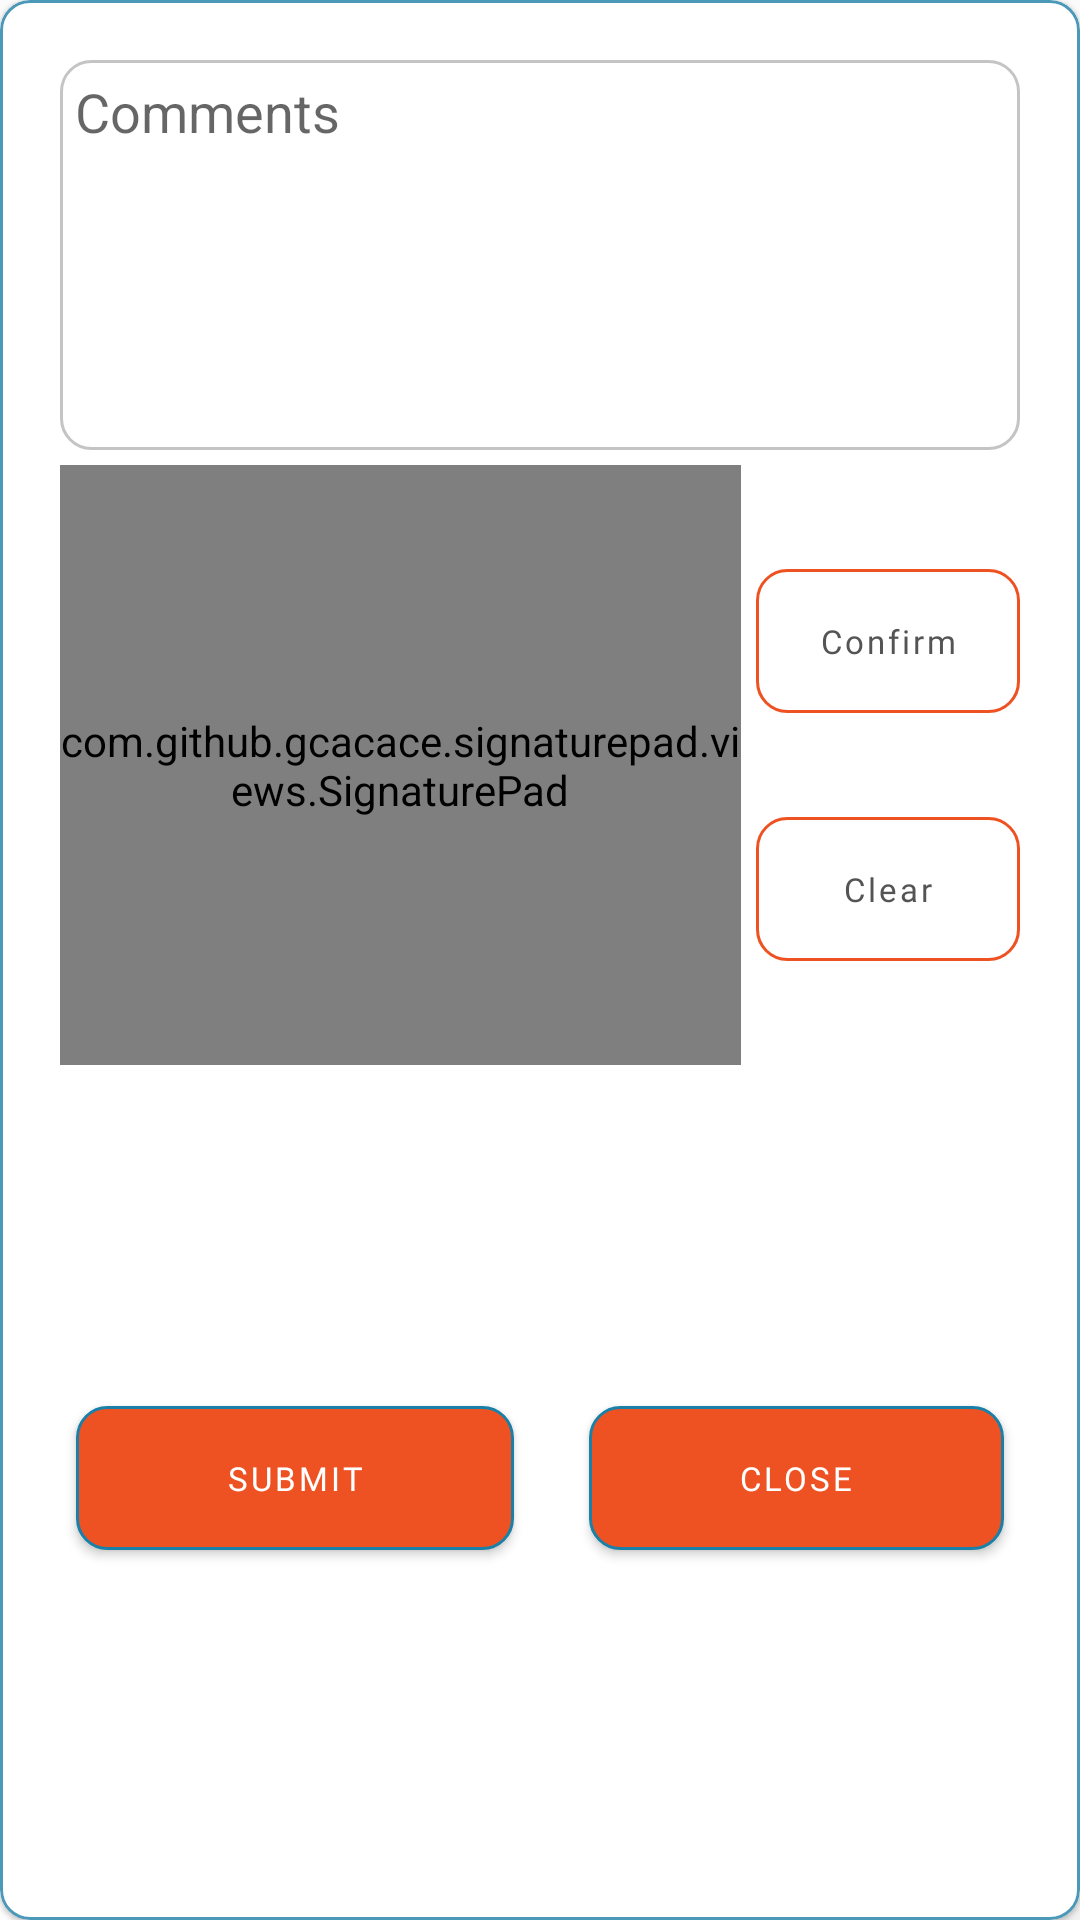

Reconstruct the res/layout file that produces this screen, plus the resources it refers to.
<!-- AndroidManifest.xml: application theme Theme.TPI -->
<!-- res/layout/comment_dialog.xml -->
<?xml version="1.0" encoding="utf-8"?>

<com.google.android.material.card.MaterialCardView xmlns:android="http://schemas.android.com/apk/res/android"
    android:layout_width="match_parent"
    xmlns:app="http://schemas.android.com/apk/res-auto"
    android:id="@+id/cv_comments"
    app:cardCornerRadius="10dp"
    app:cardBackgroundColor="@color/white"
    app:strokeColor="#4A99B8"
    app:strokeWidth="1dp"
    android:layout_height="wrap_content">

    <androidx.constraintlayout.widget.ConstraintLayout
        android:layout_width="match_parent"
        android:layout_height="match_parent">

        <EditText
            android:hint="Comments"
            android:background="@drawable/description_background"
            android:id="@+id/et_comment"
            android:gravity="start"
            android:padding="5dp"
            android:textColor="#545454"
            android:layout_margin="20dp"
            android:layout_width="match_parent"
            android:layout_height="wrap_content"
            app:layout_constraintEnd_toEndOf="parent"
            app:layout_constraintHorizontal_bias="0.5"
            app:layout_constraintStart_toStartOf="parent"
            app:layout_constraintTop_toTopOf="parent" />

        <com.github.gcacace.signaturepad.views.SignaturePad
            android:id="@+id/signature"
            app:layout_constraintTop_toBottomOf="@id/et_comment"
            app:layout_constraintStart_toStartOf="@id/et_comment"
            app:layout_constraintEnd_toStartOf="@id/btn_signature"
            android:background="@drawable/signature_background"
            android:layout_width="0dp"
            android:layout_marginTop="5dp"
            android:layout_height="200dp" />

        <Button
            android:id="@+id/btn_signature"
            android:layout_marginStart="5dp"
            android:background="@drawable/edit_icon_bg"
            app:backgroundTint="@null"
            android:text="Confirm"
            android:textAllCaps="false"
            android:textSize="11dp"
            android:textColor="#545454"
            app:layout_constraintBottom_toTopOf="@id/btn_clear"
            android:fontFamily="@font/barlow_semibold"
            app:layout_constraintTop_toTopOf="@id/signature"
            app:layout_constraintStart_toEndOf="@id/signature"
            app:layout_constraintEnd_toEndOf="@id/et_comment"
            android:layout_width="wrap_content"
            android:layout_height="wrap_content" />

        <Button
            android:id="@+id/btn_clear"
            android:layout_marginStart="5dp"
            android:background="@drawable/edit_icon_bg"
            app:backgroundTint="@null"
            android:text="Clear"
            android:textColor="#545454"
            android:textAllCaps="false"
            android:textSize="11dp"
            android:fontFamily="@font/barlow_semibold"
            app:layout_constraintTop_toBottomOf="@id/btn_signature"
            app:layout_constraintBottom_toBottomOf="@id/signature"
            app:layout_constraintStart_toEndOf="@id/signature"
            app:layout_constraintEnd_toEndOf="@id/btn_signature"
            android:layout_width="wrap_content"
            android:layout_height="wrap_content" />

        <Button
            android:id="@+id/btn_close"
            android:layout_width="wrap_content"
            android:layout_height="wrap_content"
            android:layout_marginTop="10dp"
            android:paddingHorizontal="50dp"
            android:background="@drawable/submit_btn_background"
            android:fontFamily="@font/barlow_semibold"
            android:text="CLOSE"
            android:textColor="@color/white"
            android:textSize="11sp"
            app:layout_constraintBottom_toBottomOf="parent"
            android:layout_marginBottom="20dp"
            app:backgroundTint="@null"
            app:layout_constraintEnd_toEndOf="parent"
            app:layout_constraintStart_toEndOf="@id/btn_submit"
            app:layout_constraintTop_toBottomOf="@id/signature" />



        <Button
            android:id="@+id/btn_submit"
            android:layout_width="wrap_content"
            android:layout_height="wrap_content"
            android:layout_marginTop="10dp"
            android:paddingHorizontal="50dp"
            android:background="@drawable/submit_btn_background"
            android:fontFamily="@font/barlow_semibold"
            android:text="SUBMIT"
            android:textColor="@color/white"
            android:textSize="11sp"
            app:layout_constraintBottom_toBottomOf="parent"
            android:layout_marginBottom="20dp"
            app:backgroundTint="@null"
            app:layout_constraintEnd_toStartOf="@id/btn_close"
            app:layout_constraintStart_toStartOf="parent"
            app:layout_constraintTop_toBottomOf="@id/signature" />

    </androidx.constraintlayout.widget.ConstraintLayout>


</com.google.android.material.card.MaterialCardView>
<!-- resources referenced by this layout -->
<resources>
  <color name="white">#FFFFFFFF</color>
  <!-- drawable description_background (drawable) -->
  <?xml version="1.0" encoding="utf-8"?>
  
  <shape xmlns:android="http://schemas.android.com/apk/res/android">
      <stroke
          android:width="1dp"
          android:color="#c4c4c4" />
      <size android:height="130dp" />
      <corners android:radius="10dp" />
      <solid android:color="@color/white" />
  </shape>
  <!-- drawable edit_icon_bg (drawable) -->
  <?xml version="1.0" encoding="utf-8"?>
  
  <shape xmlns:android="http://schemas.android.com/apk/res/android">
          <stroke android:color="#EE5222" android:width="1dp"/>
      <corners android:radius="10dp"/>
  </shape>
  <!-- drawable signature_background (drawable) -->
  <?xml version="1.0" encoding="utf-8"?>
  
  <shape xmlns:android="http://schemas.android.com/apk/res/android">
  
      <corners android:radius="5dp" />
      <stroke
          android:width="1dp"
          android:color="#1A80A8" />
      <solid android:color="@color/white" />
  </shape>
  <!-- drawable submit_btn_background (drawable) -->
  <?xml version="1.0" encoding="utf-8"?>
  
  <shape xmlns:android="http://schemas.android.com/apk/res/android">
      <stroke
          android:width="1dp"
          android:color="#1a80a8" />
      <corners android:radius="10dp" />
      <solid android:color="#ee5222" />
  </shape>
  <style name="Theme.TPI" parent="Theme.MaterialComponents.DayNight.DarkActionBar">
          
          <item name="colorPrimary">@color/purple_500</item>
          <item name="colorPrimaryVariant">@color/purple_700</item>
          <item name="colorOnPrimary">@color/white</item>
          
          <item name="colorSecondary">@color/teal_200</item>
          <item name="colorSecondaryVariant">@color/teal_700</item>
          <item name="colorOnSecondary">@color/black</item>
          
          <item name="android:statusBarColor">#d4d4d4</item>
          
          <item name="android:windowBackground">@drawable/background_theme</item>
          <item name="android:windowContentOverlay">@null</item>
          <item name="windowActionBar">false</item>
          <item name="windowNoTitle">true</item>
          <item name="android:windowIsTranslucent">true</item>
      </style>
  <color name="purple_500">#FF6200EE</color>
  <color name="purple_700">#FF3700B3</color>
  <color name="teal_200">#FF03DAC5</color>
  <color name="teal_700">#FF018786</color>
  <color name="black">#FF000000</color>
  <!-- drawable background_theme (drawable) -->
  <?xml version="1.0" encoding="utf-8"?>
  
  <layer-list xmlns:android="http://schemas.android.com/apk/res/android">
      <item>
          <color android:color="@color/white" />
      </item>
      <item>
          <bitmap
              android:src="@drawable/theme"
              android:gravity="center"
              android:antialias="true" />
      </item>
  
  
  </layer-list>
  <!-- drawable theme: png bitmap (drawable-v24, 99449 bytes) -->
</resources>
